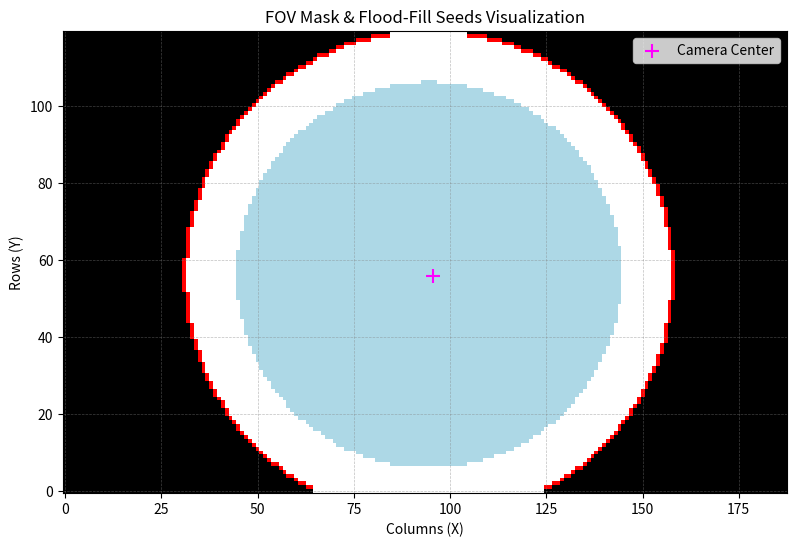

Write Python code to recreate this figure.
import numpy as np
import matplotlib.pyplot as plt
import math

# ==========================================
# 1. 宏定义与常量 (完全复刻 image.h 和 image.c)
# ==========================================
MT9V03X_W = 188
MT9V03X_H = 120

CAM_CX = 95.5754542
CAM_CY = 56.0345163

FOV_DIAMETER = 127.5
FOV_RADIUS = FOV_DIAMETER / 2.0
FOV_RADIUS_SQ = FOV_RADIUS * FOV_RADIUS

MORPH_MASK_DIAMETER = 100.0
MORPH_MASK_RADIUS = MORPH_MASK_DIAMETER / 2.0
MORPH_MASK_RADIUS_SQ = MORPH_MASK_RADIUS * MORPH_MASK_RADIUS

# ==========================================
# 2. 预计算数组分配
# ==========================================
fov_left_bound = np.zeros(MT9V03X_H, dtype=int)
fov_right_bound = np.zeros(MT9V03X_H, dtype=int)
morph_left_bound = np.zeros(MT9V03X_H, dtype=int)
morph_right_bound = np.zeros(MT9V03X_H, dtype=int)

# ==========================================
# 3. 视野边界生成逻辑 (复刻 camera_init)
# ==========================================
for r in range(MT9V03X_H):
    dy = r - CAM_CY
    dy_sq = dy * dy
    
    # FOV 有效边界
    if dy_sq > FOV_RADIUS_SQ:
        fov_left_bound[r] = MT9V03X_W
        fov_right_bound[r] = 0
    else:
        dx = math.sqrt(FOV_RADIUS_SQ - dy_sq)
        left = int(CAM_CX - dx)
        right = int(CAM_CX + dx)
        if left < 0: left = 0
        if right > MT9V03X_W: right = MT9V03X_W
        fov_left_bound[r] = left
        fov_right_bound[r] = right

    # Morph 保护遮罩边界
    if dy_sq > MORPH_MASK_RADIUS_SQ:
        morph_left_bound[r] = MT9V03X_W
        morph_right_bound[r] = 0
    else:
        dx = math.sqrt(MORPH_MASK_RADIUS_SQ - dy_sq)
        left = int(CAM_CX - dx)
        right = int(CAM_CX + dx)
        if left < 0: left = 0
        if right > MT9V03X_W: right = MT9V03X_W
        morph_left_bound[r] = left
        morph_right_bound[r] = right

# ==========================================
# 4. 边缘扫描点生成 (复刻修复后的 precompute_border_indices)
# ==========================================
border_indices = []

for r in range(1, MT9V03X_H - 1):
    c_start = fov_left_bound[r]
    c_end = fov_right_bound[r]
    
    if c_start >= c_end:
        continue # 该行完全在FOV外
        
    if c_start < 1:
        c_start = 1
    if c_end > MT9V03X_W - 1:
        c_end = MT9V03X_W - 1

    for c in range(c_start, c_end):
        is_edge = False
        
        # 上邻域在FOV外?
        if c < fov_left_bound[r - 1] or c >= fov_right_bound[r - 1]:
            is_edge = True
        # 下邻域在FOV外?
        elif c < fov_left_bound[r + 1] or c >= fov_right_bound[r + 1]:
            is_edge = True
        # 左邻域在FOV外? (即当前列是本行FOV的最左列)
        elif c == c_start:
            is_edge = True
        # 右邻域在FOV外? (即当前列是本行FOV的最右列)
        elif c + 1 >= c_end:
            is_edge = True
            
        if is_edge:
            border_indices.append((r, c))

print(f"生成的边界点数量(Border Pixel Count): {len(border_indices)}")

# ==========================================
# 5. 图像渲染与可视化
# ==========================================
# 创建一个纯黑色背景图像 (H, W, RGB)
img = np.zeros((MT9V03X_H, MT9V03X_W, 3), dtype=np.uint8)

# 逐像素上色
for r in range(MT9V03X_H):
    for c in range(MT9V03X_W):
        # 1. 画 FOV 白色有效区
        if c >= fov_left_bound[r] and c < fov_right_bound[r]:
            img[r, c] = [255, 255, 255] # 白色
            
        # 2. 画 形态学浅蓝色保护区
        if c >= morph_left_bound[r] and c < morph_right_bound[r]:
            img[r, c] = [173, 216, 230] # 浅蓝色 (Light Blue)

# 3. 画 红色边界种子点 (顶层覆盖)
for (r, c) in border_indices:
    img[r, c] = [255, 0, 0] # 红色

# 绘制与显示
plt.figure(figsize=(10, 6), dpi=120)
plt.imshow(img)

# 画个十字准星标出理论中心( CAM_CX, CAM_CY )
plt.scatter(CAM_CX, CAM_CY, color='magenta', marker='+', s=100, label='Camera Center')

plt.title('FOV Mask & Flood-Fill Seeds Visualization')
plt.xlabel('Columns (X)')
plt.ylabel('Rows (Y)')
plt.legend(loc='upper right')
plt.grid(color='gray', linestyle='--', linewidth=0.5, alpha=0.5)

# 反转Y轴使图像坐标系(0,0在左上角)与C语言数组一致
plt.gca().invert_yaxis() 
plt.show()
